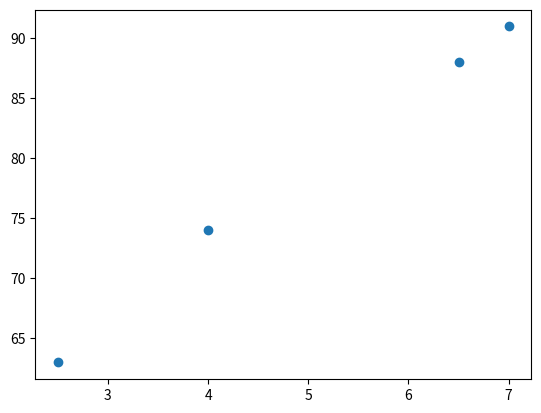

Generate this figure with matplotlib:
import matplotlib.pyplot as plt


StudyHours = [6.5, 4.0, 2.5, 7.0]
Score = [88, 74, 63, 91]


plt.scatter(StudyHours, Score)


plt.show()


plt.scatter(StudyHours, Score)
plt.show()


# Create x and y


# Create a scatter plot of y versus x


# Display the figure


# Change one value in y


# Create the scatter plot again and display it
